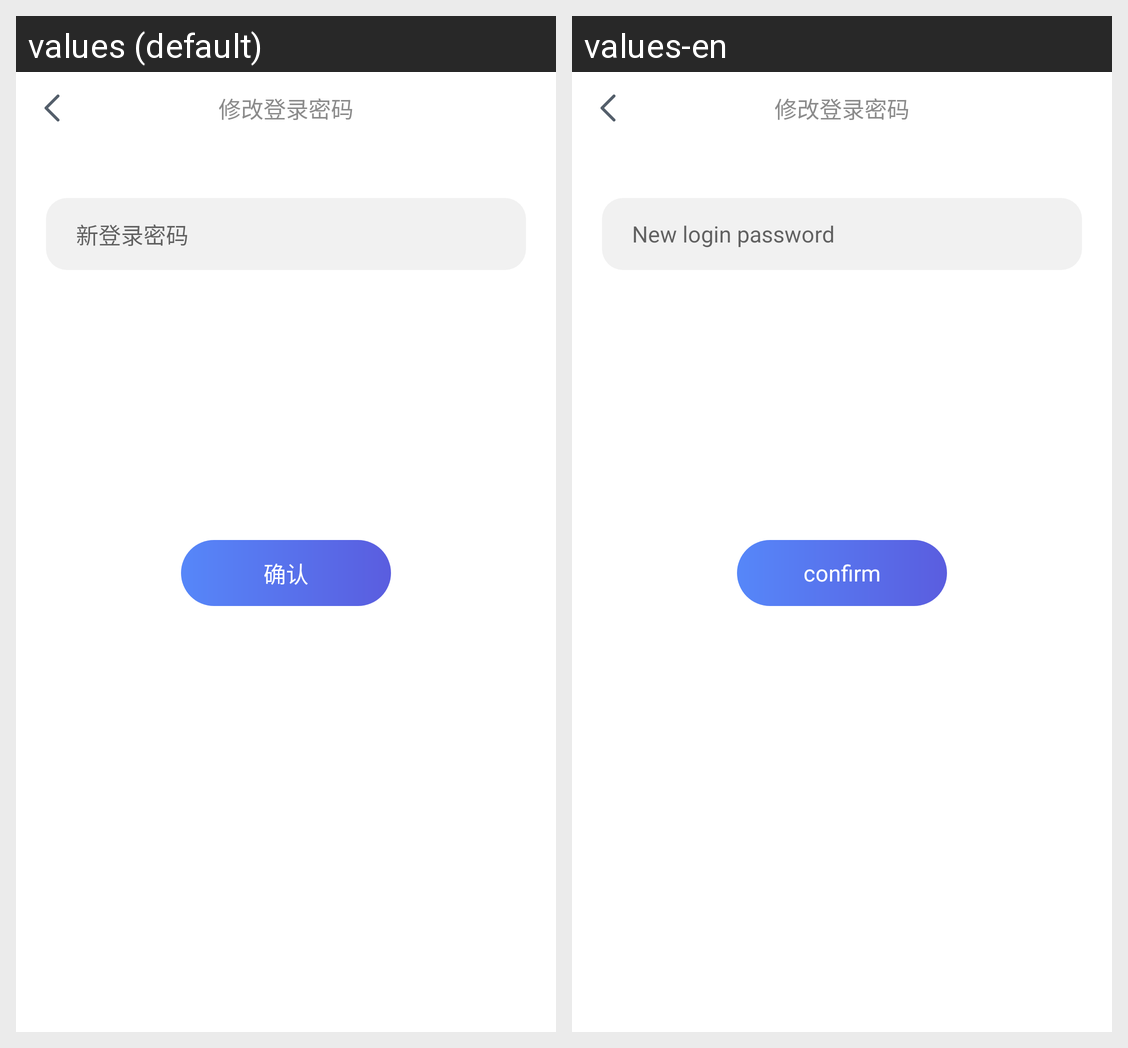

This grid shows one Android layout under two languages. Give, for every string resource on the screen, its name, the default text and each shown locale's text.
Android screen res/layout/activity_reset_password.xml rendered under 2 locales, left to right: values (default), values-en. Device: Nexus 5 (rendered at 1080×1920; each locale shown at half size, 540×960, under a caption strip naming it); theme Theme.AppCompat.Light.NoActionBar.
Strings drawn on this screen, with the default value and each locale's value (text and hints the layout hard-codes, and strings that could not be matched under every locale, appear in the picture but are not listed):

account_new_password
  values: 新登录密码
  values-en: New login password

confirm
  values: 确认
  values-en: confirm
